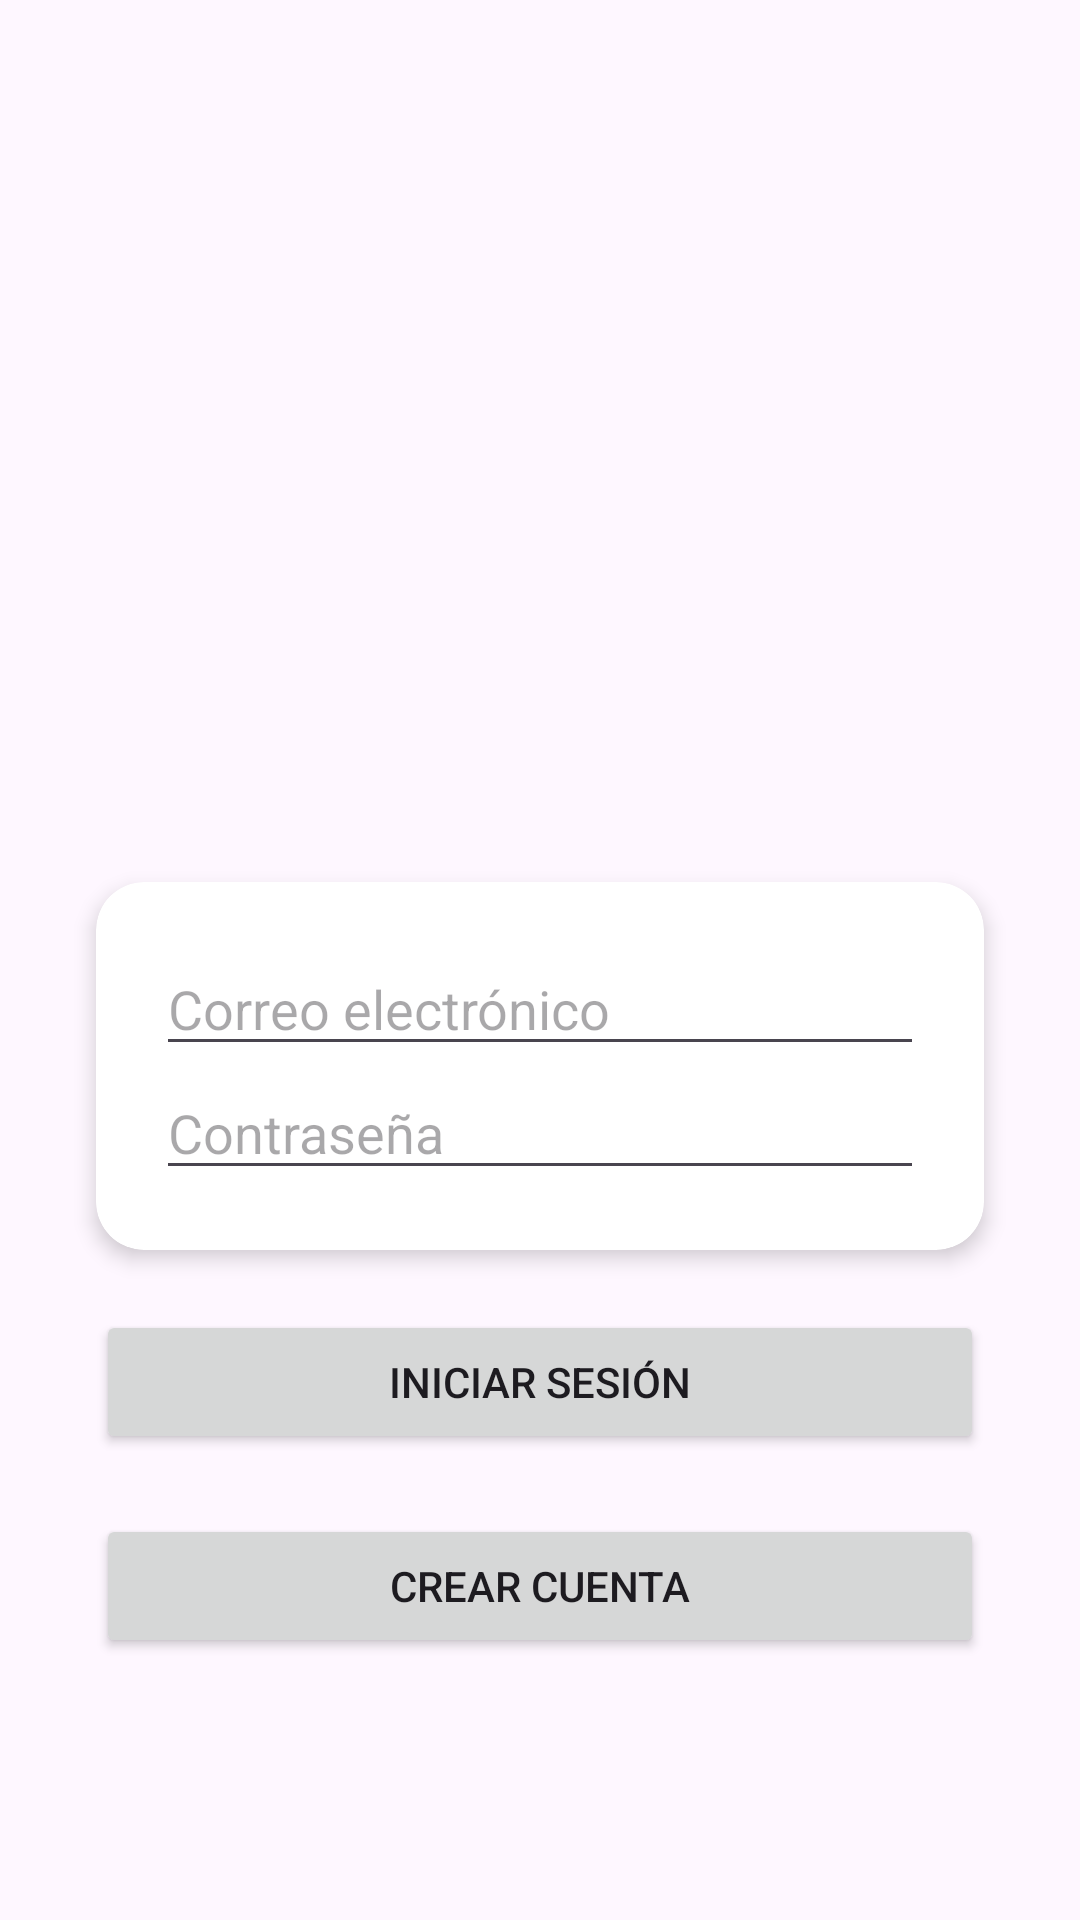

Reconstruct the res/layout file that produces this screen, plus the resources it refers to.
<!-- AndroidManifest.xml: application theme Theme.ACI_App -->
<!-- res/layout/activity_login.xml -->
<?xml version="1.0" encoding="utf-8"?>
<androidx.constraintlayout.widget.ConstraintLayout
    xmlns:android="http://schemas.android.com/apk/res/android"
    xmlns:tools="http://schemas.android.com/tools"
    xmlns:app="http://schemas.android.com/apk/res-auto"
    android:layout_width="match_parent"
    android:layout_height="match_parent"
    android:id="@+id/main"
    tools:context=".LoginActivity">

    <ImageView
        android:id="@+id/iniciosesion"
        android:layout_width="380dp"
        android:layout_height="218dp"
        android:layout_marginTop="52dp"
        android:contentDescription="@string/inicio_ses"
        android:scaleType="fitCenter"
        android:src="@drawable/logo"
        app:layout_constraintEnd_toEndOf="parent"
        app:layout_constraintStart_toStartOf="parent"
        app:layout_constraintTop_toTopOf="parent" />

    <androidx.cardview.widget.CardView
        android:id="@+id/cardInicioSesion"
        android:layout_width="0dp"
        android:layout_height="wrap_content"
        android:layout_marginStart="32dp"
        android:layout_marginEnd="32dp"
        android:layout_marginTop="24dp"
        app:cardCornerRadius="16dp"
        app:cardElevation="4dp"
        app:layout_constraintTop_toBottomOf="@id/iniciosesion"
        app:layout_constraintStart_toStartOf="parent"
        app:layout_constraintEnd_toEndOf="parent">

        <LinearLayout
            android:layout_width="match_parent"
            android:layout_height="wrap_content"
            android:orientation="vertical"
            android:padding="20dp">


            <EditText
                android:id="@+id/inicio_email"
                android:layout_width="match_parent"
                android:layout_height="wrap_content"
                android:hint="@string/email_sesion"
                android:inputType="textEmailAddress"
                android:autofillHints="emailAddress" />

            <EditText
                android:id="@+id/inicio_contrasena"
                android:layout_width="match_parent"
                android:layout_height="wrap_content"
                android:hint="@string/contrasena"
                android:inputType="textPassword"
                android:autofillHints="password" />
        </LinearLayout>
    </androidx.cardview.widget.CardView>

    <Button
        android:id="@+id/boton_inicioses"
        android:layout_width="0dp"
        android:layout_height="wrap_content"
        android:layout_marginStart="32dp"
        android:layout_marginEnd="32dp"
        android:layout_marginTop="20dp"
        android:text="@string/iniciar_sesion"
        app:layout_constraintTop_toBottomOf="@id/cardInicioSesion"
        app:layout_constraintStart_toStartOf="parent"
        app:layout_constraintEnd_toEndOf="parent"/>

    <Button
        android:id="@+id/boton_crearcuenta"
        android:layout_width="0dp"
        android:layout_height="wrap_content"
        android:layout_marginStart="32dp"
        android:layout_marginEnd="32dp"
        android:layout_marginTop="20dp"
        android:text="@string/crear_cuenta"
        app:layout_constraintTop_toBottomOf="@id/boton_inicioses"
        app:layout_constraintStart_toStartOf="parent"
        app:layout_constraintEnd_toEndOf="parent"/>

</androidx.constraintlayout.widget.ConstraintLayout>
<!-- resources referenced by this layout -->
<resources>
  <string name="contrasena">Contraseña</string>
  <string name="crear_cuenta">Crear cuenta</string>
  <string name="email_sesion">Correo electrónico</string>
  <string name="iniciar_sesion">Iniciar sesión</string>
  <string name="inicio_ses">Iniciar sesión</string>
  <style name="Theme.ACI_App" parent="Base.Theme.ACI_App" />
  <style name="Base.Theme.ACI_App" parent="Theme.Material3.DayNight.NoActionBar">
          
          
      </style>
</resources>
